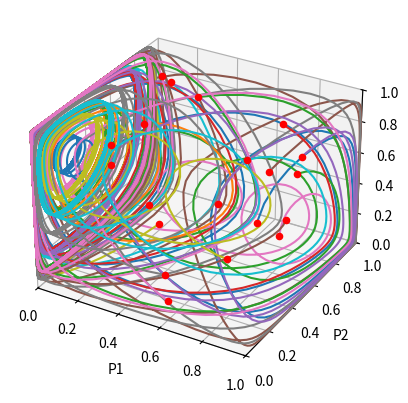

Reproduce this figure in Python.
import numpy as np
import matplotlib.pyplot as plt
from mpl_toolkits.mplot3d import Axes3D
import scipy as sps
from scipy.integrate import odeint

def generateMatchingPennies():
    """
    Create Matching Pennies Matrix

    :return:
    """

    C = np.array([[1, -1], [-1, 1]])
    Z = np.array([[2.4, -2], [-2, 2]])

    return C, Z


def replicatorODE(X, t, C, Z):

    x = X[0:2]
    y = X[2:4]
    z = X[4:]

    xdot = np.zeros(2)
    ydot = np.zeros(2)
    zdot = np.zeros(2)

    xdot[0] = x[0] * ((C @ y)[0] + (C @ z)[0] - np.dot(x, (C @ y) + (C @ z)))
    xdot[1] = x[1] * ((C @ y)[1] + (C @ z)[1] - np.dot(x, (C @ y) + (C @ z)))

    ydot[0] = y[0] * ((Z @ z)[0] + (C.T @ x)[0] - np.dot(y, (Z @ z) + (C.T @ x)))
    ydot[1] = y[1] * ((Z @ z)[1] + (C.T @ x)[1] - np.dot(y, (Z @ z) + (C.T @ x)))

    zdot[0] = z[0] * ((C.T @ x)[0] + ((-Z).T @ y)[0] - np.dot(z, (C.T @ x) + ((-Z).T @ y)))
    zdot[1] = z[1] * ((C.T @ x)[1] + ((-Z).T @ y)[1] - np.dot(z, (C.T @ x) + ((-Z).T @ y)))

    return np.hstack((xdot, ydot, zdot))


if __name__ == '__main__':

    nInit = 20

    G = generateMatchingPennies()

    fig = plt.figure()
    ax = fig.add_subplot(111, projection='3d')
    ax.set_xlabel('P1')
    ax.set_ylabel('P2')
    ax.set_zlabel('P3')

    ax.set_xlim([0, 1])
    ax.set_ylim([0, 1])
    ax.set_zlim([0, 1])

    for cInit in range(nInit):

        x0 = np.random.rand(3)
        x0 = (np.vstack((x0, 1 - x0)).T).reshape(6)

        t = np.linspace(0, int(1e2), int(1e3) + 1)

        sol = odeint(replicatorODE, x0, t, args=G)
        ax.plot(sol[:, 0], sol[:, 2], sol[:, 4])
        ax.scatter(sol[0, 0], sol[0, 2], sol[0, 4], marker='o', color='r')

    plt.show()